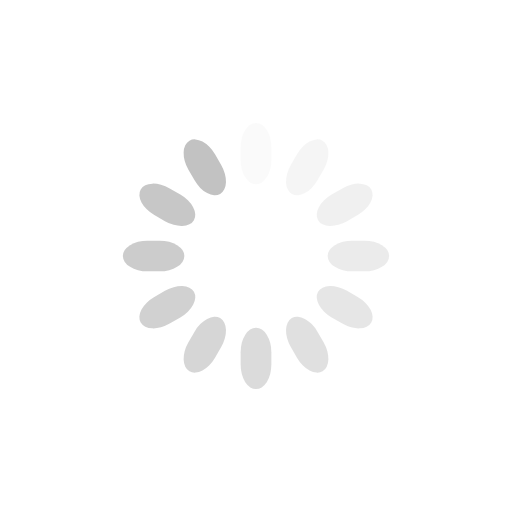
t = 0.00 s
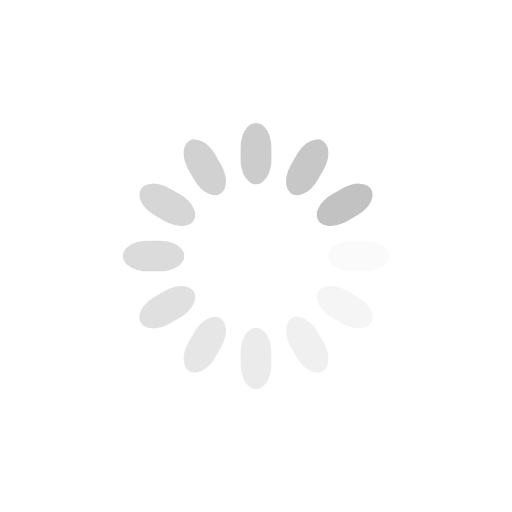
t = 0.25 s
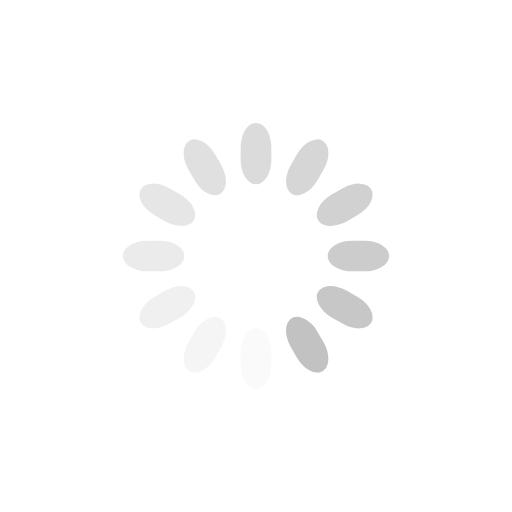
t = 0.50 s
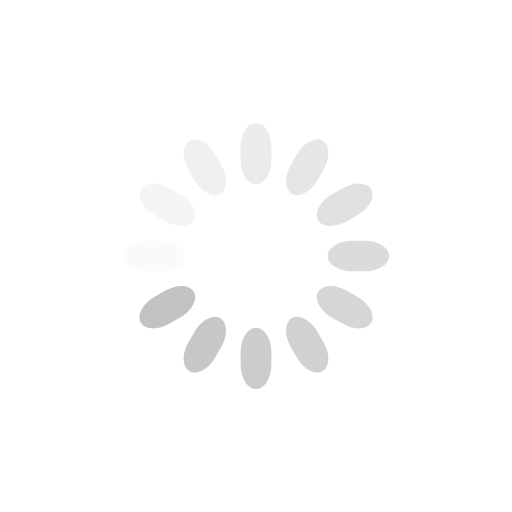
t = 0.75 s

The animated SVG that drew these frames (rendered in a browser with its animation timeline set to each time). Animation: 12 SMIL elements (animate=12); one cycle of 1.00 s, repeats indefinitely.

<svg class="lds-spinner" width="200px"  height="200px"  xmlns="http://www.w3.org/2000/svg" xmlns:xlink="http://www.w3.org/1999/xlink" viewBox="0 0 100 100" preserveAspectRatio="xMidYMid" style="background: none;"><g transform="rotate(0 50 50)" class="">
  <rect x="47" y="24" rx="9.4" ry="4.8" width="6" height="12" fill="#c2c2c2" class="">
    <animate attributeName="opacity" values="1;0" times="0;1" dur="1s" begin="-0.9166666666666666s" repeatCount="indefinite" class=""></animate>
  </rect>
</g><g transform="rotate(30 50 50)" class="">
  <rect x="47" y="24" rx="9.4" ry="4.8" width="6" height="12" fill="#c2c2c2" class="">
    <animate attributeName="opacity" values="1;0" times="0;1" dur="1s" begin="-0.8333333333333334s" repeatCount="indefinite" class=""></animate>
  </rect>
</g><g transform="rotate(60 50 50)" class="">
  <rect x="47" y="24" rx="9.4" ry="4.8" width="6" height="12" fill="#c2c2c2" class="">
    <animate attributeName="opacity" values="1;0" times="0;1" dur="1s" begin="-0.75s" repeatCount="indefinite" class=""></animate>
  </rect>
</g><g transform="rotate(90 50 50)" class="">
  <rect x="47" y="24" rx="9.4" ry="4.8" width="6" height="12" fill="#c2c2c2" class="">
    <animate attributeName="opacity" values="1;0" times="0;1" dur="1s" begin="-0.6666666666666666s" repeatCount="indefinite" class=""></animate>
  </rect>
</g><g transform="rotate(120 50 50)" class="">
  <rect x="47" y="24" rx="9.4" ry="4.8" width="6" height="12" fill="#c2c2c2" class="">
    <animate attributeName="opacity" values="1;0" times="0;1" dur="1s" begin="-0.5833333333333334s" repeatCount="indefinite" class=""></animate>
  </rect>
</g><g transform="rotate(150 50 50)" class="">
  <rect x="47" y="24" rx="9.4" ry="4.8" width="6" height="12" fill="#c2c2c2" class="">
    <animate attributeName="opacity" values="1;0" times="0;1" dur="1s" begin="-0.5s" repeatCount="indefinite" class=""></animate>
  </rect>
</g><g transform="rotate(180 50 50)" class="">
  <rect x="47" y="24" rx="9.4" ry="4.8" width="6" height="12" fill="#c2c2c2" class="">
    <animate attributeName="opacity" values="1;0" times="0;1" dur="1s" begin="-0.4166666666666667s" repeatCount="indefinite" class=""></animate>
  </rect>
</g><g transform="rotate(210 50 50)" class="">
  <rect x="47" y="24" rx="9.4" ry="4.8" width="6" height="12" fill="#c2c2c2" class="">
    <animate attributeName="opacity" values="1;0" times="0;1" dur="1s" begin="-0.3333333333333333s" repeatCount="indefinite" class=""></animate>
  </rect>
</g><g transform="rotate(240 50 50)" class="">
  <rect x="47" y="24" rx="9.4" ry="4.8" width="6" height="12" fill="#c2c2c2" class="">
    <animate attributeName="opacity" values="1;0" times="0;1" dur="1s" begin="-0.25s" repeatCount="indefinite" class=""></animate>
  </rect>
</g><g transform="rotate(270 50 50)" class="">
  <rect x="47" y="24" rx="9.4" ry="4.8" width="6" height="12" fill="#c2c2c2" class="">
    <animate attributeName="opacity" values="1;0" times="0;1" dur="1s" begin="-0.16666666666666666s" repeatCount="indefinite" class=""></animate>
  </rect>
</g><g transform="rotate(300 50 50)" class="">
  <rect x="47" y="24" rx="9.4" ry="4.8" width="6" height="12" fill="#c2c2c2" class="">
    <animate attributeName="opacity" values="1;0" times="0;1" dur="1s" begin="-0.08333333333333333s" repeatCount="indefinite" class=""></animate>
  </rect>
</g><g transform="rotate(330 50 50)" class="">
  <rect x="47" y="24" rx="9.4" ry="4.8" width="6" height="12" fill="#c2c2c2" class="">
    <animate attributeName="opacity" values="1;0" times="0;1" dur="1s" begin="0s" repeatCount="indefinite" class=""></animate>
  </rect>
</g></svg>
